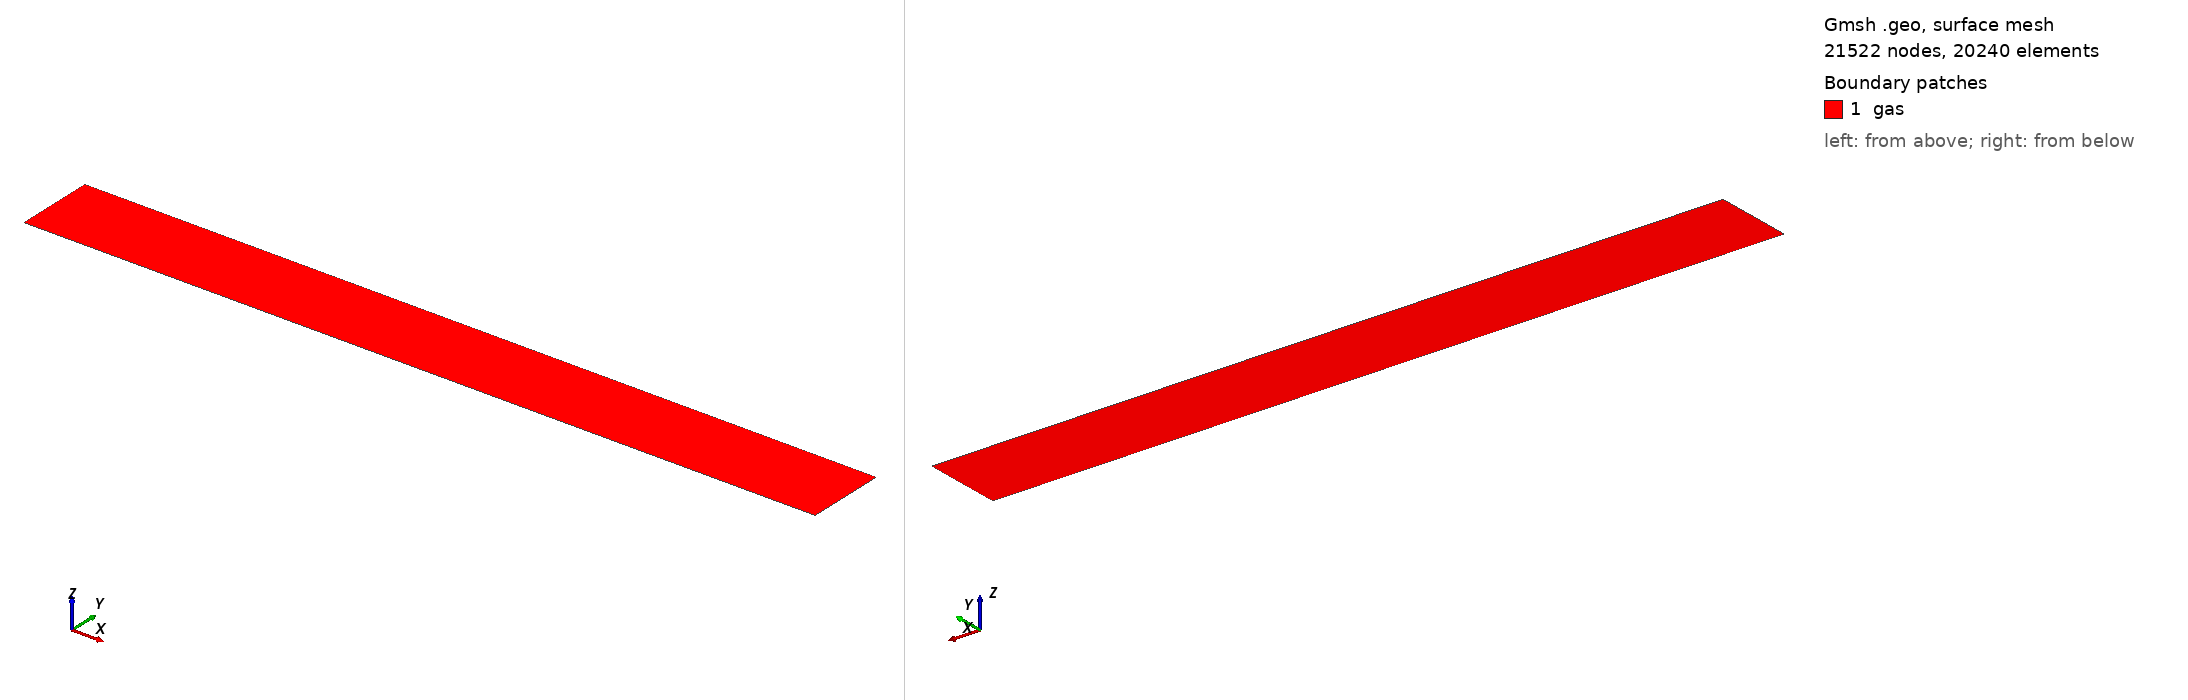

Gmsh geometry script, surface-meshed: 21522 nodes, 20240 surface elements. Boundary patches (legend numbers): 1 gas. Left view from above one corner, right view from below the opposite corner. Legend entries are the model's physical surfaces. The drawing asked Gmsh for element sizes between 1% and 20% of the model's largest extent; the script's own settings can give other sizes.

=== gap1cm.geo (drawn) ===
// ===========================================================================
//  Grubert, Becker & Loffhagen, Phys. Rev. E 80 (2009) 036405 -- the geometry.
//
//  A PLANE-PARALLEL 1 cm gap. Their model is one-dimensional, so the lateral
//  extent is a modelling choice, not a physical one: it is made narrow and
//  closed with symmetry planes, which reproduces the 1-D solution exactly
//  while keeping a genuinely 2-D Cartesian mesh (the earlier streamer bed this
//  case derives from is axisymmetric, and a wedge cannot represent this).
//
//  x is the GAP direction: cathode at x = 0, anode at x = L.
//  y is the lateral direction, closed by symmetry.
//  The third direction is created by tools/msh2Dto3D.py, which extrudes the
//  MESH -- so there is no CAD kernel choice and no `Coherence;` to renumber.
// ===========================================================================

L  = 0.01;      // gap [m] -- Grubert's 1 cm
W  = 0.001;     // lateral width [m]; arbitrary, closed by symmetry
NX = 1265;
NY = 16;

Point(1) = {0, 0, 0};
Point(2) = {L, 0, 0};
Point(3) = {L, W, 0};
Point(4) = {0, W, 0};

Line(1) = {1, 2};   // side_lo   (y = 0)
Line(2) = {2, 3};   // anode     (x = L)
Line(3) = {3, 4};   // side_hi   (y = W)
Line(4) = {4, 1};   // cathode   (x = 0)

Curve Loop(1) = {1, 2, 3, 4};
Plane Surface(1) = {1};

// GRADED TOWARDS BOTH ELECTRODES, changed 2026-09-06.
//
// It was uniform at 50 um, on the reasoning that "a graded mesh would make
// '200 cells' ambiguous when comparing against a published profile". That
// reasoning was wrong, because it compared against the wrong length scale: the
// thing a glow discharge must resolve is not the cathode-fall THICKNESS (~2 mm
// here, 40 uniform cells, ample) but the space-charge SHEATH inside it, whose
// scale is the Debye length.
//
// MEASURED on this case: at the runaway density it reached, n_e = 6.27e19
// m^-3, lambda_D = 1.33 um against a 50 um cell -- under-resolved 37.7x. The
// sheath is precisely the mechanism that chokes the current in a glow, so a
// mesh that cannot form it cannot limit the current: I_cond ran to 663
// mA/cm^2, 1300x Grubert's 0.511, essentially all conduction (I_disp 0.009).
//
// Note the mesh WOULD be adequate at the right answer -- at Grubert's peak
// n_e = 2.478e15, lambda_D = 211 um and dx/lambda_D = 0.24. So this only bites
// once the solution has overshot, which is why a uniform mesh looked defensible
// until it did.
//
// Bump 0.02 refines BOTH ends: min cell 1.35 um, max 66.8 um, ratio 49.
// 1.35 um resolves lambda_D even at the runaway density, and gives ~150 cells
// per lambda_D at the density the answer should have.
Transfinite Curve{1, 3} = NX + 1 Using Bump 0.02;
Transfinite Curve{2, 4} = NY + 1;
Transfinite Surface{1};
Recombine Surface{1};        // quads -> hexes after extrusion

Physical Surface("gas")     = {1};
Physical Curve("cathode")   = {4};
Physical Curve("anode")     = {2};
Physical Curve("side_lo")   = {1};
Physical Curve("side_hi")   = {3};
